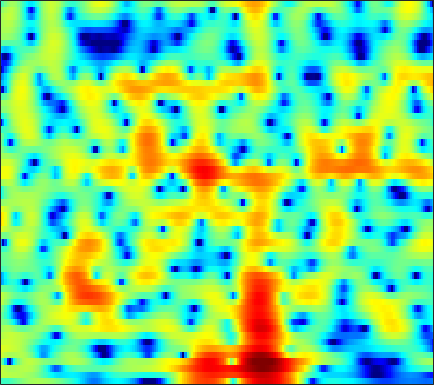

Values plotted in this chart, from the file beside it:
-2.5251, -2.6826, -2.7723, -2.6727, -2.4893, -2.1276, -1.6673, -1.2779, -0.74947, -0.2574, 0.20368, 0.51343, 0.87278, 1.1547, 1.3188, 1.4741, 1.559, 1.5771, 1.5414, 1.4551, 1.3112, 1.1769, 0.96543, 0.71111
2.37, 2.295, 2.203, 2.124, 2.072, 2.009, 1.954, 1.912, 1.85, 1.771, 1.664, 1.558, 1.37, 1.123, 0.8952, 0.5225, 0.06438, -0.3388, -0.9558, -1.661, -2.446, -3.072, -3.926, -4.744
2.756, 2.415, 2.007, 1.694, 1.55, 1.473, 1.509, 1.593, 1.754, 1.911, 2.027, 2.07, 2.044, 1.906, 1.725, 1.367, 0.8526, 0.3533, -0.4739, -1.518, -2.828, -3.996, -5.878, -8.139
-0.2105, -2.304, -6.422, -14.53, -24.02, -10.01, -4.916, -2.648, -0.6155, 0.7178, 1.574, 1.988, 2.287, 2.346, 2.266, 2.026, 1.671, 1.352, 0.9102, 0.4776, 0.09068, -0.1449, -0.3666, -0.4797
3.252, 2.743, 2.119, 1.657, 1.465, 1.421, 1.548, 1.69, 1.842, 1.888, 1.767, 1.532, 1.01, 0.2099, -0.5864, -1.939, -3.661, -5.2, -7.422, -9.153, -9.151, -8.042, -6.13, -4.361
3.618, 3.533, 3.397, 3.243, 3.119, 2.941, 2.728, 2.543, 2.231, 1.833, 1.318, 0.8285, 0.03991, -0.9334, -1.797, -3.134, -4.674, -5.907, -7.484, -8.527, -8.569, -8.006, -6.901, -5.702
2.675, 2.781, 2.871, 2.897, 2.876, 2.796, 2.651, 2.498, 2.233, 1.904, 1.501, 1.153, 0.6298, 0.03059, -0.4594, -1.159, -1.887, -2.432, -3.146, -3.804, -4.378, -4.744, -5.124, -5.363
1.804, 2.145, 2.466, 2.645, 2.693, 2.662, 2.546, 2.417, 2.213, 1.982, 1.733, 1.545, 1.285, 1.003, 0.7803, 0.4189, -0.006472, -0.3939, -1.028, -1.852, -2.934, -3.974, -5.777, -8.355
1.027, 1.405, 1.633, 1.589, 1.408, 1.007, 0.4732, 0.03341, -0.5376, -0.9857, -1.195, -1.163, -0.91, -0.5023, -0.1576, 0.273, 0.5992, 0.7515, 0.8048, 0.6675, 0.3056, -0.1087, -0.8263, -1.666
-0.04986, -0.2288, -0.7368, -1.551, -2.354, -3.718, -5.44, -7.04, -9.719, -13.18, -16.02, -14.66, -10.64, -7.261, -5.266, -3.192, -1.599, -0.6696, 0.3172, 1.05, 1.583, 1.875, 2.156, 2.367
-0.7543, -1.528, -2.838, -4.471, -5.945, -8.188, -10.66, -12.48, -14.48, -15.63, -15.51, -14.35, -11.82, -9.05, -7.087, -4.851, -2.971, -1.809, -0.5229, 0.5, 1.319, 1.824, 2.375, 2.833
0.3271, -0.6538, -2.249, -4.279, -6.166, -9.342, -13.77, -18.54, -23.29, -17.2, -12.86, -10.53, -8.034, -5.987, -4.626, -3.063, -1.737, -0.8851, 0.07969, 0.8174, 1.369, 1.684, 1.998, 2.251
2.599, 1.861, 0.7628, -0.4527, -1.396, -2.654, -3.776, -4.423, -4.842, -4.738, -4.213, -3.627, -2.745, -1.823, -1.145, -0.3001, 0.4256, 0.8655, 1.286, 1.518, 1.498, 1.302, 0.7896, -0.02915
2.652, 2.176, 1.533, 0.8885, 0.3947, -0.2441, -0.8251, -1.198, -1.583, -1.812, -1.84, -1.722, -1.414, -0.9325, -0.5349, 0.02737, 0.5629, 0.9019, 1.191, 1.267, 1.086, 0.723, -0.1306, -1.585
-0.8183, -1.039, -1.228, -1.416, -1.612, -1.984, -2.528, -3.085, -3.998, -5.002, -5.888, -6.207, -5.942, -4.953, -4.01, -2.775, -1.724, -1.078, -0.4361, -0.0122, 0.2239, 0.3156, 0.3608, 0.4069
-9.206, -7.946, -5.921, -4.419, -3.708, -3.34, -3.611, -4.254, -5.804, -8.51, -13.51, -21.33, -17.51, -10.13, -7.188, -4.604, -3.028, -2.283, -1.685, -1.409, -1.322, -1.256, -1.002, -0.3967
-8.929, -7.47, -5.165, -3.377, -2.438, -1.677, -1.428, -1.502, -1.898, -2.522, -3.134, -3.396, -3.348, -2.843, -2.393, -1.888, -1.613, -1.651, -2.136, -3.232, -5.146, -7.342, -11.16, -10.35
-2.435, -2.189, -1.74, -1.224, -0.8633, -0.4902, -0.2307, -0.1317, -0.106, -0.1727, -0.28, -0.3782, -0.5019, -0.6468, -0.7532, -1, -1.36, -1.732, -2.437, -3.386, -4.574, -5.505, -6.289, -5.687
-1.37, -1.181, -0.8924, -0.5851, -0.3633, -0.09253, 0.1347, 0.2579, 0.3454, 0.3517, 0.2588, 0.1268, -0.1171, -0.4651, -0.7618, -1.202, -1.703, -2.083, -2.542, -2.909, -3.103, -3.103, -2.838, -2.253
-1.148, -1.02, -0.7508, -0.3861, -0.06394, 0.3913, 0.7919, 1.036, 1.256, 1.33, 1.239, 1.056, 0.6568, 0.09279, -0.467, -1.32, -2.289, -3.035, -3.909, -4.465, -4.533, -4.243, -3.517, -2.561
-2.799, -3.139, -2.801, -1.69, -0.6735, 0.6148, 1.665, 2.271, 2.83, 3.1, 3.096, 2.904, 2.39, 1.561, 0.6796, -0.8798, -2.961, -5.045, -8.784, -13.3, -12.95, -9.816, -6.404, -4.007
-8.869, -17.85, -11.73, -4.84, -1.961, 0.5292, 2.185, 3.059, 3.838, 4.255, 4.355, 4.241, 3.805, 3.057, 2.292, 0.9103, -0.8365, -2.432, -4.779, -6.687, -6.996, -6.231, -4.827, -3.671
0.244, -0.3196, -0.4774, -0.03419, 0.5039, 1.255, 1.945, 2.374, 2.827, 3.135, 3.278, 3.262, 3.061, 2.647, 2.219, 1.452, 0.5, -0.2446, -1.257, -2.19, -2.922, -3.35, -3.83, -4.3
3.869, 3.279, 2.548, 1.899, 1.454, 1.006, 0.7373, 0.6997, 0.8822, 1.247, 1.653, 1.898, 2.099, 2.071, 1.873, 1.441, 0.7726, 0.1471, -0.8182, -1.908, -3.102, -3.996, -5.141, -6.119
6.124, 5.264, 3.906, 2.208, 0.6647, -1.799, -4.367, -5.3, -4.077, -1.798, 0.1252, 1.204, 2.145, 2.62, 2.674, 2.429, 1.819, 1.088, -0.2073, -1.891, -4.053, -5.989, -8.893, -11.43
6.248, 5.431, 4.062, 2.303, 0.6324, -2.224, -5.524, -6.905, -5.05, -2.127, 0.1211, 1.301, 2.323, 2.85, 2.981, 2.738, 2.107, 1.351, -0.04911, -1.964, -4.468, -6.87, -11.04, -15.76
3.902, 3.507, 2.905, 2.244, 1.718, 1.06, 0.585, 0.4379, 0.5586, 0.9547, 1.455, 1.793, 2.154, 2.286, 2.232, 1.938, 1.371, 0.7813, -0.2531, -1.571, -3.144, -4.453, -6.27, -8.033
0.5078, 0.7232, 1.044, 1.286, 1.424, 1.556, 1.643, 1.716, 1.821, 1.945, 2.056, 2.132, 2.172, 2.132, 2.006, 1.765, 1.369, 0.9738, 0.306, -0.5157, -1.465, -2.259, -3.411, -4.689
-4.539, -2.894, -1.227, -0.07945, 0.5263, 1.071, 1.397, 1.534, 1.619, 1.653, 1.654, 1.653, 1.623, 1.619, 1.595, 1.518, 1.363, 1.179, 0.8562, 0.4464, -0.05981, -0.4969, -1.113, -1.786
-4.524, -2.763, -1.055, 0.07181, 0.5916, 0.9252, 0.9744, 0.8333, 0.5184, 0.1323, -0.1773, -0.3019, -0.2674, -0.0669, 0.1751, 0.4529, 0.7044, 0.8289, 0.8948, 0.8367, 0.652, 0.4542, 0.1406, -0.1667
1.093, 1.55, 2.008, 2.222, 2.175, 1.801, 0.991, 0.1097, -1.464, -3.413, -5.268, -5.932, -5.278, -3.801, -2.688, -1.392, -0.4419, 0.09088, 0.5334, 0.6998, 0.6475, 0.4785, 0.0909, -0.3454
4.226, 4.409, 4.474, 4.268, 3.904, 3.084, 1.766, 0.3774, -2.181, -5.956, -11.81, -15.66, -11.1, -6.965, -5.075, -3.226, -1.935, -1.248, -0.591, -0.2625, -0.3339, -0.7168, -1.747, -3.555
3.995, 4.305, 4.489, 4.356, 4.045, 3.339, 2.341, 1.359, -0.184, -1.902, -3.556, -4.63, -5.644, -6.455, -6.819, -6.845, -6.066, -5.159, -3.762, -2.624, -2.031, -2.026, -2.586, -3.948
2.506, 2.888, 3.11, 3.059, 2.869, 2.423, 1.776, 1.175, 0.2009, -0.9522, -2.346, -3.618, -5.744, -8.923, -12.55, -25.64, -17.67, -11.39, -6.986, -4.383, -2.761, -1.967, -1.317, -0.9309
1.394, 1.395, 1.231, 0.9855, 0.7859, 0.5303, 0.246, 0.0136, -0.378, -0.913, -1.612, -2.29, -3.382, -4.626, -5.526, -6.222, -5.994, -5.288, -3.993, -2.743, -1.698, -1.02, -0.2796, 0.3444
0.4128, -0.3513, -1.422, -2.385, -2.849, -2.929, -2.451, -1.944, -1.279, -0.7981, -0.5386, -0.4696, -0.5479, -0.7002, -0.8431, -0.9912, -1.047, -0.9653, -0.8056, -0.5844, -0.3102, -0.08516, 0.2646, 0.6372
-0.2261, -1.903, -4.952, -9.775, -15.36, -13.04, -6.891, -4.09, -1.583, 0.06516, 1.123, 1.634, 2.029, 2.158, 2.12, 1.914, 1.575, 1.241, 0.7183, 0.1713, -0.3136, -0.5928, -0.7396, -0.571
-0.09333, -1.219, -2.827, -4.34, -4.984, -4.462, -2.703, -1.199, 0.5724, 1.943, 2.915, 3.395, 3.743, 3.76, 3.58, 3.088, 2.288, 1.447, 0.0226, -1.838, -4.149, -5.958, -7.5, -6.729
-2.83, -2.878, -2.459, -1.787, -1.179, -0.275, 0.7138, 1.469, 2.395, 3.159, 3.7, 3.949, 4.041, 3.86, 3.527, 2.805, 1.741, 0.695, -1.141, -3.632, -7.037, -10.42, -14.54, -12.05
-15.85, -9.533, -5.102, -2.444, -0.9895, 0.4987, 1.642, 2.337, 3.065, 3.583, 3.889, 3.974, 3.875, 3.561, 3.163, 2.41, 1.44, 0.5626, -0.8043, -2.3, -3.815, -4.83, -5.823, -6.242
-4.368, -3.693, -2.253, -0.7898, 0.1876, 1.309, 2.209, 2.747, 3.279, 3.612, 3.741, 3.697, 3.47, 3.035, 2.58, 1.821, 0.8861, 0.08738, -1.046, -2.222, -3.409, -4.239, -5.265, -6.168
0.2364, 0.2955, 0.6231, 1.145, 1.588, 2.19, 2.739, 3.074, 3.402, 3.56, 3.528, 3.376, 3.002, 2.407, 1.833, 0.919, -0.1852, -1.088, -2.383, -3.716, -5.003, -5.936, -7.095, -8.272
0.9971, 0.9628, 1.15, 1.571, 1.982, 2.552, 3.078, 3.402, 3.704, 3.812, 3.706, 3.48, 2.955, 2.187, 1.448, 0.206, -1.27, -2.558, -4.488, -6.561, -8.511, -9.658, -10.47, -10.71
-1.731, -1.83, -1.198, -0.05067, 0.9108, 2.114, 3.103, 3.687, 4.205, 4.435, 4.366, 4.111, 3.493, 2.582, 1.686, 0.1971, -1.637, -3.312, -6.026, -9.811, -15.96, -25.86, -19.75, -13.05
-15.42, -17.77, -8.75, -3.954, -1.549, 0.805, 2.482, 3.389, 4.196, 4.588, 4.577, 4.304, 3.614, 2.536, 1.487, -0.1289, -1.972, -3.36, -5.215, -6.908, -8.225, -8.677, -8.137, -6.667
-7.65, -7.591, -6.003, -3.694, -1.954, 0.08779, 1.74, 2.684, 3.591, 4.057, 4.077, 3.793, 2.994, 1.634, 0.2331, -2.241, -5.349, -7.744, -9.119, -7.731, -5.838, -4.55, -3.108, -1.86
-9.944, -8.761, -6.602, -4.381, -2.83, -0.9423, 0.6571, 1.646, 2.647, 3.259, 3.461, 3.329, 2.724, 1.585, 0.3145, -2.063, -5.494, -8.514, -9.933, -6.666, -3.594, -1.903, -0.2635, 0.8536
-18.07, -14.26, -10.65, -7.879, -6.074, -3.958, -2.142, -0.9784, 0.2636, 1.17, 1.734, 1.931, 1.9, 1.583, 1.175, 0.4946, -0.1661, -0.5288, -0.628, -0.2622, 0.3921, 0.9371, 1.588, 2.046
-13.79, -14.48, -14.18, -12.2, -10.19, -7.518, -5.208, -3.755, -2.197, -1.02, -0.1684, 0.2879, 0.7004, 0.9397, 1.04, 1.1, 1.173, 1.245, 1.419, 1.659, 1.942, 2.149, 2.38, 2.5
-14.13, -18.64, -26.68, -17.12, -12.66, -8.835, -6.215, -4.729, -3.234, -2.142, -1.354, -0.904, -0.4301, -0.0513, 0.2132, 0.5684, 0.9427, 1.239, 1.644, 2.034, 2.387, 2.604, 2.809, 2.895
-6.325, -7.124, -7.533, -7.063, -6.318, -5.155, -4.088, -3.436, -2.789, -2.392, -2.202, -2.15, -2.119, -2, -1.785, -1.277, -0.5845, 0.02106, 0.833, 1.597, 2.248, 2.643, 3.021, 3.221
-1.183, -1.423, -1.621, -1.668, -1.641, -1.574, -1.569, -1.672, -1.99, -2.591, -3.516, -4.439, -5.889, -7.133, -7.356, -6.253, -4.255, -2.721, -0.9208, 0.5469, 1.678, 2.334, 2.963, 3.33
1.03, 1.016, 0.9507, 0.8213, 0.6772, 0.3833, -0.06157, -0.5244, -1.386, -2.605, -4.329, -6.11, -9.583, -15.78, -21.83, -13.2, -7.612, -4.921, -2.304, -0.4142, 0.9816, 1.762, 2.508, 2.952
1.366, 1.557, 1.682, 1.646, 1.512, 1.175, 0.6476, 0.1261, -0.7565, -1.847, -3.126, -4.166, -5.476, -6.415, -6.594, -5.992, -4.667, -3.501, -1.942, -0.5617, 0.5836, 1.251, 1.896, 2.253
1.256, 1.645, 1.97, 2.079, 2.012, 1.735, 1.236, 0.7115, -0.1551, -1.187, -2.319, -3.167, -4.17, -4.816, -4.933, -4.573, -3.693, -2.829, -1.59, -0.4049, 0.5962, 1.198, 1.745, 1.978
1.281, 1.817, 2.303, 2.542, 2.553, 2.341, 1.854, 1.298, 0.2861, -1.05, -2.744, -4.262, -6.634, -8.942, -9.716, -8.416, -5.915, -4.06, -1.968, -0.3012, 0.9495, 1.643, 2.224, 2.43
0.3527, 1.007, 1.694, 2.133, 2.29, 2.223, 1.833, 1.324, 0.315, -1.117, -3.036, -4.892, -8.193, -12.81, -15.46, -11.7, -7.131, -4.571, -2.021, -0.1222, 1.26, 1.988, 2.61, 2.848
-2.519, -1.507, -0.2624, 0.6695, 1.111, 1.348, 1.18, 0.7942, -0.03223, -1.187, -2.583, -3.694, -5.042, -5.883, -5.996, -5.322, -3.986, -2.775, -1.157, 0.266, 1.405, 2.045, 2.617, 2.847
